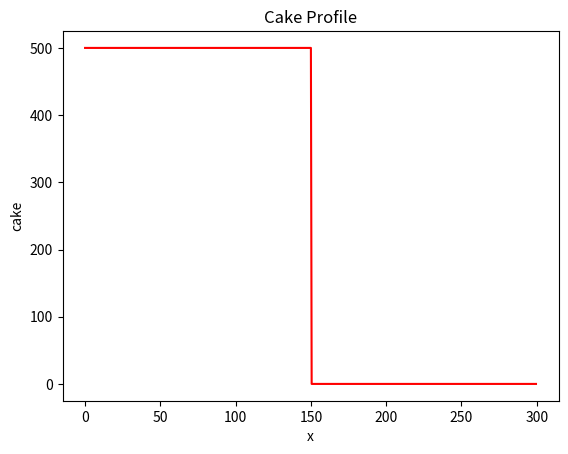
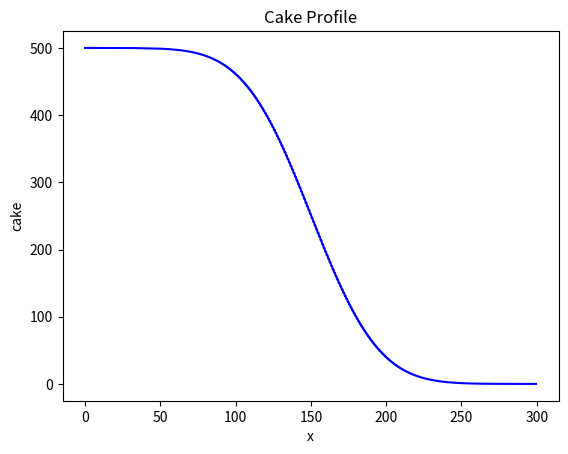

Write the Python code that produced these figures, in order.
"""One Dimensional Diffusion Model"""

import numpy as np 
import matplotlib.pyplot as plt 

def calculate_stable_time_step(dx, diffusivity):
    """calcualte a stable time step for the model"""
    return 0.5 * dx ** 2 / diffusivity
    

def plot_profile(x, cake, color="r"):
    """display the cake profile"""
    plt.figure()
    plt.plot(x, cake, color)
    plt.xlabel("x")
    plt.ylabel("cake")
    plt.title("Cake Profile")
    

D = 100 
Lx = 300 

dx = 0.5 
x = np.arange(start=0, stop=Lx, step=dx)
nx = len(x)

C = np.zeros_like(x)
C_left = 500 
C_right = 0
C[x <= Lx / 2] = C_left
C[x > Lx / 2] = C_right

plot_profile(x, C)

nt = 5000 
dt = calculate_stable_time_step(dx, D)

for t in range(0, nt): 
    C[1:-1] += D * dt / dx ** 2 * (C[:-2] - 2 * C[1:-1] + C[2:]) 

plot_profile(x, C, color="b")